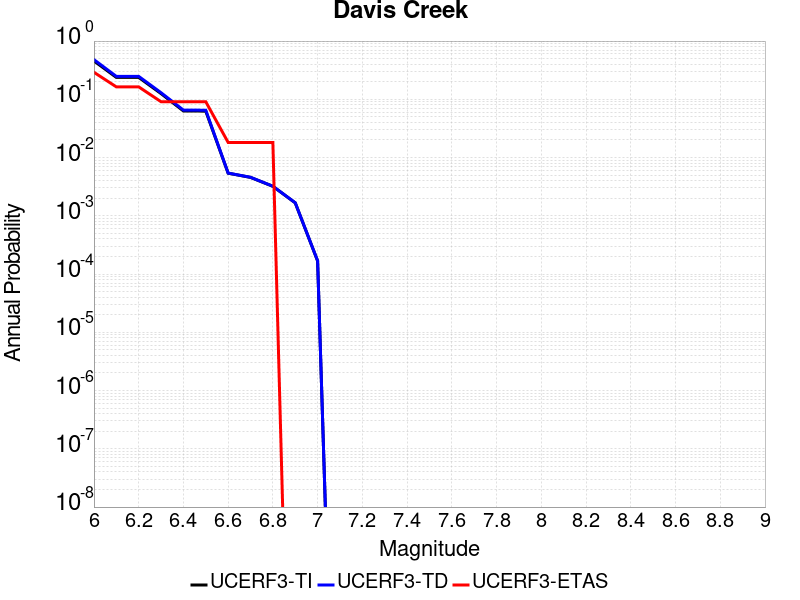

Source data for this figure (header and first rows):
Magnitude, UCERF3-TI Prob, UCERF3-TD Prob, UCERF3-ETAS Prob
6.0, 0.4557, 0.48, 0.2909
6.1, 0.2378, 0.2478, 0.1636
6.2, 0.2378, 0.2478, 0.1636
6.3, 0.1253, 0.1299, 0.09091
6.4, 0.06311, 0.06531, 0.09091
6.5, 0.06277, 0.06497, 0.09091
6.6, 0.005393, 0.005416, 0.01818
6.7, 0.004567, 0.004586, 0.01818
6.8, 0.003209, 0.003222, 0.01818
6.9, 0.001668, 0.001675, 0.0
7.0, 1.6814613E-4, 1.6886594E-4, 0.0
